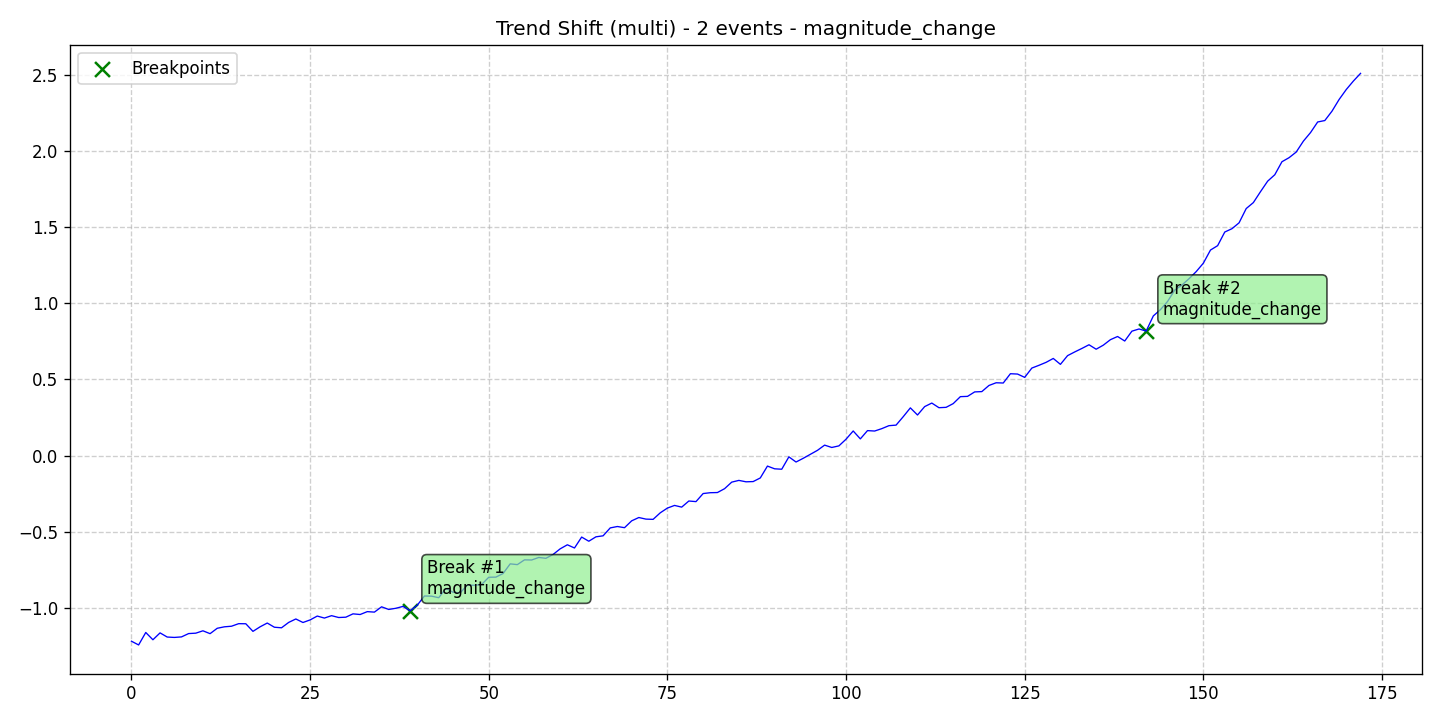

The file beside this chart, header and first rows:
data, stationary, det_lin_up, det_lin_down, det_quad, det_cubic, det_exp, det_damped, stoc_trend, volatility, single_seas, multiple_seas, point_anom_single, point_anom_multi, collect_anom, context_anom, mean_shift, var_shift, trend_shift, date, is_break, is_anomaly, is_multi, location_beginning
-1.221, 0, 0, 0, 0, 0, 0, 0, 0, 0, 0, 0, 0, 0, 0, 0, 0, 0, 1, 2020-01-01, 0, 0, 1, 0
-1.246, 0, 0, 0, 0, 0, 0, 0, 0, 0, 0, 0, 0, 0, 0, 0, 0, 0, 1, 2020-01-02, 0, 0, 1, 0
-1.164, 0, 0, 0, 0, 0, 0, 0, 0, 0, 0, 0, 0, 0, 0, 0, 0, 0, 1, 2020-01-03, 0, 0, 1, 0
-1.212, 0, 0, 0, 0, 0, 0, 0, 0, 0, 0, 0, 0, 0, 0, 0, 0, 0, 1, 2020-01-04, 0, 0, 1, 0
-1.167, 0, 0, 0, 0, 0, 0, 0, 0, 0, 0, 0, 0, 0, 0, 0, 0, 0, 1, 2020-01-05, 0, 0, 1, 0
-1.194, 0, 0, 0, 0, 0, 0, 0, 0, 0, 0, 0, 0, 0, 0, 0, 0, 0, 1, 2020-01-06, 0, 0, 1, 0
-1.196, 0, 0, 0, 0, 0, 0, 0, 0, 0, 0, 0, 0, 0, 0, 0, 0, 0, 1, 2020-01-07, 0, 0, 1, 0
-1.193, 0, 0, 0, 0, 0, 0, 0, 0, 0, 0, 0, 0, 0, 0, 0, 0, 0, 1, 2020-01-08, 0, 0, 1, 0
-1.171, 0, 0, 0, 0, 0, 0, 0, 0, 0, 0, 0, 0, 0, 0, 0, 0, 0, 1, 2020-01-09, 0, 0, 1, 0
-1.169, 0, 0, 0, 0, 0, 0, 0, 0, 0, 0, 0, 0, 0, 0, 0, 0, 0, 1, 2020-01-10, 0, 0, 1, 0
-1.153, 0, 0, 0, 0, 0, 0, 0, 0, 0, 0, 0, 0, 0, 0, 0, 0, 0, 1, 2020-01-11, 0, 0, 1, 0
-1.172, 0, 0, 0, 0, 0, 0, 0, 0, 0, 0, 0, 0, 0, 0, 0, 0, 0, 1, 2020-01-12, 0, 0, 1, 0
-1.136, 0, 0, 0, 0, 0, 0, 0, 0, 0, 0, 0, 0, 0, 0, 0, 0, 0, 1, 2020-01-13, 0, 0, 1, 0
-1.127, 0, 0, 0, 0, 0, 0, 0, 0, 0, 0, 0, 0, 0, 0, 0, 0, 0, 1, 2020-01-14, 0, 0, 1, 0
-1.123, 0, 0, 0, 0, 0, 0, 0, 0, 0, 0, 0, 0, 0, 0, 0, 0, 0, 1, 2020-01-15, 0, 0, 1, 0
-1.106, 0, 0, 0, 0, 0, 0, 0, 0, 0, 0, 0, 0, 0, 0, 0, 0, 0, 1, 2020-01-16, 0, 0, 1, 0
-1.107, 0, 0, 0, 0, 0, 0, 0, 0, 0, 0, 0, 0, 0, 0, 0, 0, 0, 1, 2020-01-17, 0, 0, 1, 0
-1.157, 0, 0, 0, 0, 0, 0, 0, 0, 0, 0, 0, 0, 0, 0, 0, 0, 0, 1, 2020-01-18, 0, 0, 1, 0
-1.127, 0, 0, 0, 0, 0, 0, 0, 0, 0, 0, 0, 0, 0, 0, 0, 0, 0, 1, 2020-01-19, 0, 0, 1, 0
-1.102, 0, 0, 0, 0, 0, 0, 0, 0, 0, 0, 0, 0, 0, 0, 0, 0, 0, 1, 2020-01-20, 0, 0, 1, 0
-1.129, 0, 0, 0, 0, 0, 0, 0, 0, 0, 0, 0, 0, 0, 0, 0, 0, 0, 1, 2020-01-21, 0, 0, 1, 0
-1.133, 0, 0, 0, 0, 0, 0, 0, 0, 0, 0, 0, 0, 0, 0, 0, 0, 0, 1, 2020-01-22, 0, 0, 1, 0
-1.098, 0, 0, 0, 0, 0, 0, 0, 0, 0, 0, 0, 0, 0, 0, 0, 0, 0, 1, 2020-01-23, 0, 0, 1, 0
-1.075, 0, 0, 0, 0, 0, 0, 0, 0, 0, 0, 0, 0, 0, 0, 0, 0, 0, 1, 2020-01-24, 0, 0, 1, 0
-1.098, 0, 0, 0, 0, 0, 0, 0, 0, 0, 0, 0, 0, 0, 0, 0, 0, 0, 1, 2020-01-25, 0, 0, 1, 0
-1.081, 0, 0, 0, 0, 0, 0, 0, 0, 0, 0, 0, 0, 0, 0, 0, 0, 0, 1, 2020-01-26, 0, 0, 1, 0
-1.056, 0, 0, 0, 0, 0, 0, 0, 0, 0, 0, 0, 0, 0, 0, 0, 0, 0, 1, 2020-01-27, 0, 0, 1, 0
-1.069, 0, 0, 0, 0, 0, 0, 0, 0, 0, 0, 0, 0, 0, 0, 0, 0, 0, 1, 2020-01-28, 0, 0, 1, 0
-1.053, 0, 0, 0, 0, 0, 0, 0, 0, 0, 0, 0, 0, 0, 0, 0, 0, 0, 1, 2020-01-29, 0, 0, 1, 0
-1.066, 0, 0, 0, 0, 0, 0, 0, 0, 0, 0, 0, 0, 0, 0, 0, 0, 0, 1, 2020-01-30, 0, 0, 1, 0
-1.063, 0, 0, 0, 0, 0, 0, 0, 0, 0, 0, 0, 0, 0, 0, 0, 0, 0, 1, 2020-01-31, 0, 0, 1, 0
-1.041, 0, 0, 0, 0, 0, 0, 0, 0, 0, 0, 0, 0, 0, 0, 0, 0, 0, 1, 2020-02-01, 0, 0, 1, 0
-1.046, 0, 0, 0, 0, 0, 0, 0, 0, 0, 0, 0, 0, 0, 0, 0, 0, 0, 1, 2020-02-02, 0, 0, 1, 0
-1.027, 0, 0, 0, 0, 0, 0, 0, 0, 0, 0, 0, 0, 0, 0, 0, 0, 0, 1, 2020-02-03, 0, 0, 1, 0
-1.03, 0, 0, 0, 0, 0, 0, 0, 0, 0, 0, 0, 0, 0, 0, 0, 0, 0, 1, 2020-02-04, 0, 0, 1, 0
-0.9951, 0, 0, 0, 0, 0, 0, 0, 0, 0, 0, 0, 0, 0, 0, 0, 0, 0, 1, 2020-02-05, 0, 0, 1, 0
-1.013, 0, 0, 0, 0, 0, 0, 0, 0, 0, 0, 0, 0, 0, 0, 0, 0, 0, 1, 2020-02-06, 0, 0, 1, 0
-1.005, 0, 0, 0, 0, 0, 0, 0, 0, 0, 0, 0, 0, 0, 0, 0, 0, 0, 1, 2020-02-07, 0, 0, 1, 0
-0.9925, 0, 0, 0, 0, 0, 0, 0, 0, 0, 0, 0, 0, 0, 0, 0, 0, 0, 1, 2020-02-08, 0, 0, 1, 0
-1.021, 0, 0, 0, 0, 0, 0, 0, 0, 0, 0, 0, 0, 0, 0, 0, 0, 0, 1, 2020-02-09, 1, 0, 1, 0
-0.9842, 0, 0, 0, 0, 0, 0, 0, 0, 0, 0, 0, 0, 0, 0, 0, 0, 0, 1, 2020-02-10, 0, 0, 1, 0
-0.924, 0, 0, 0, 0, 0, 0, 0, 0, 0, 0, 0, 0, 0, 0, 0, 0, 0, 1, 2020-02-11, 0, 0, 1, 0
-0.9252, 0, 0, 0, 0, 0, 0, 0, 0, 0, 0, 0, 0, 0, 0, 0, 0, 0, 1, 2020-02-12, 0, 0, 1, 0
-0.9352, 0, 0, 0, 0, 0, 0, 0, 0, 0, 0, 0, 0, 0, 0, 0, 0, 0, 1, 2020-02-13, 0, 0, 1, 0
-0.8738, 0, 0, 0, 0, 0, 0, 0, 0, 0, 0, 0, 0, 0, 0, 0, 0, 0, 1, 2020-02-14, 0, 0, 1, 0
-0.8995, 0, 0, 0, 0, 0, 0, 0, 0, 0, 0, 0, 0, 0, 0, 0, 0, 0, 1, 2020-02-15, 0, 0, 1, 0
-0.9035, 0, 0, 0, 0, 0, 0, 0, 0, 0, 0, 0, 0, 0, 0, 0, 0, 0, 1, 2020-02-16, 0, 0, 1, 0
-0.8523, 0, 0, 0, 0, 0, 0, 0, 0, 0, 0, 0, 0, 0, 0, 0, 0, 0, 1, 2020-02-17, 0, 0, 1, 0
-0.8535, 0, 0, 0, 0, 0, 0, 0, 0, 0, 0, 0, 0, 0, 0, 0, 0, 0, 1, 2020-02-18, 0, 0, 1, 0
-0.8484, 0, 0, 0, 0, 0, 0, 0, 0, 0, 0, 0, 0, 0, 0, 0, 0, 0, 1, 2020-02-19, 0, 0, 1, 0
-0.8007, 0, 0, 0, 0, 0, 0, 0, 0, 0, 0, 0, 0, 0, 0, 0, 0, 0, 1, 2020-02-20, 0, 0, 1, 0
-0.7999, 0, 0, 0, 0, 0, 0, 0, 0, 0, 0, 0, 0, 0, 0, 0, 0, 0, 1, 2020-02-21, 0, 0, 1, 0
-0.7763, 0, 0, 0, 0, 0, 0, 0, 0, 0, 0, 0, 0, 0, 0, 0, 0, 0, 1, 2020-02-22, 0, 0, 1, 0
-0.7127, 0, 0, 0, 0, 0, 0, 0, 0, 0, 0, 0, 0, 0, 0, 0, 0, 0, 1, 2020-02-23, 0, 0, 1, 0
-0.7176, 0, 0, 0, 0, 0, 0, 0, 0, 0, 0, 0, 0, 0, 0, 0, 0, 0, 1, 2020-02-24, 0, 0, 1, 0
-0.6863, 0, 0, 0, 0, 0, 0, 0, 0, 0, 0, 0, 0, 0, 0, 0, 0, 0, 1, 2020-02-25, 0, 0, 1, 0
-0.6872, 0, 0, 0, 0, 0, 0, 0, 0, 0, 0, 0, 0, 0, 0, 0, 0, 0, 1, 2020-02-26, 0, 0, 1, 0
-0.6705, 0, 0, 0, 0, 0, 0, 0, 0, 0, 0, 0, 0, 0, 0, 0, 0, 0, 1, 2020-02-27, 0, 0, 1, 0
-0.6761, 0, 0, 0, 0, 0, 0, 0, 0, 0, 0, 0, 0, 0, 0, 0, 0, 0, 1, 2020-02-28, 0, 0, 1, 0
-0.6509, 0, 0, 0, 0, 0, 0, 0, 0, 0, 0, 0, 0, 0, 0, 0, 0, 0, 1, 2020-02-29, 0, 0, 1, 0
... 113 more rows
